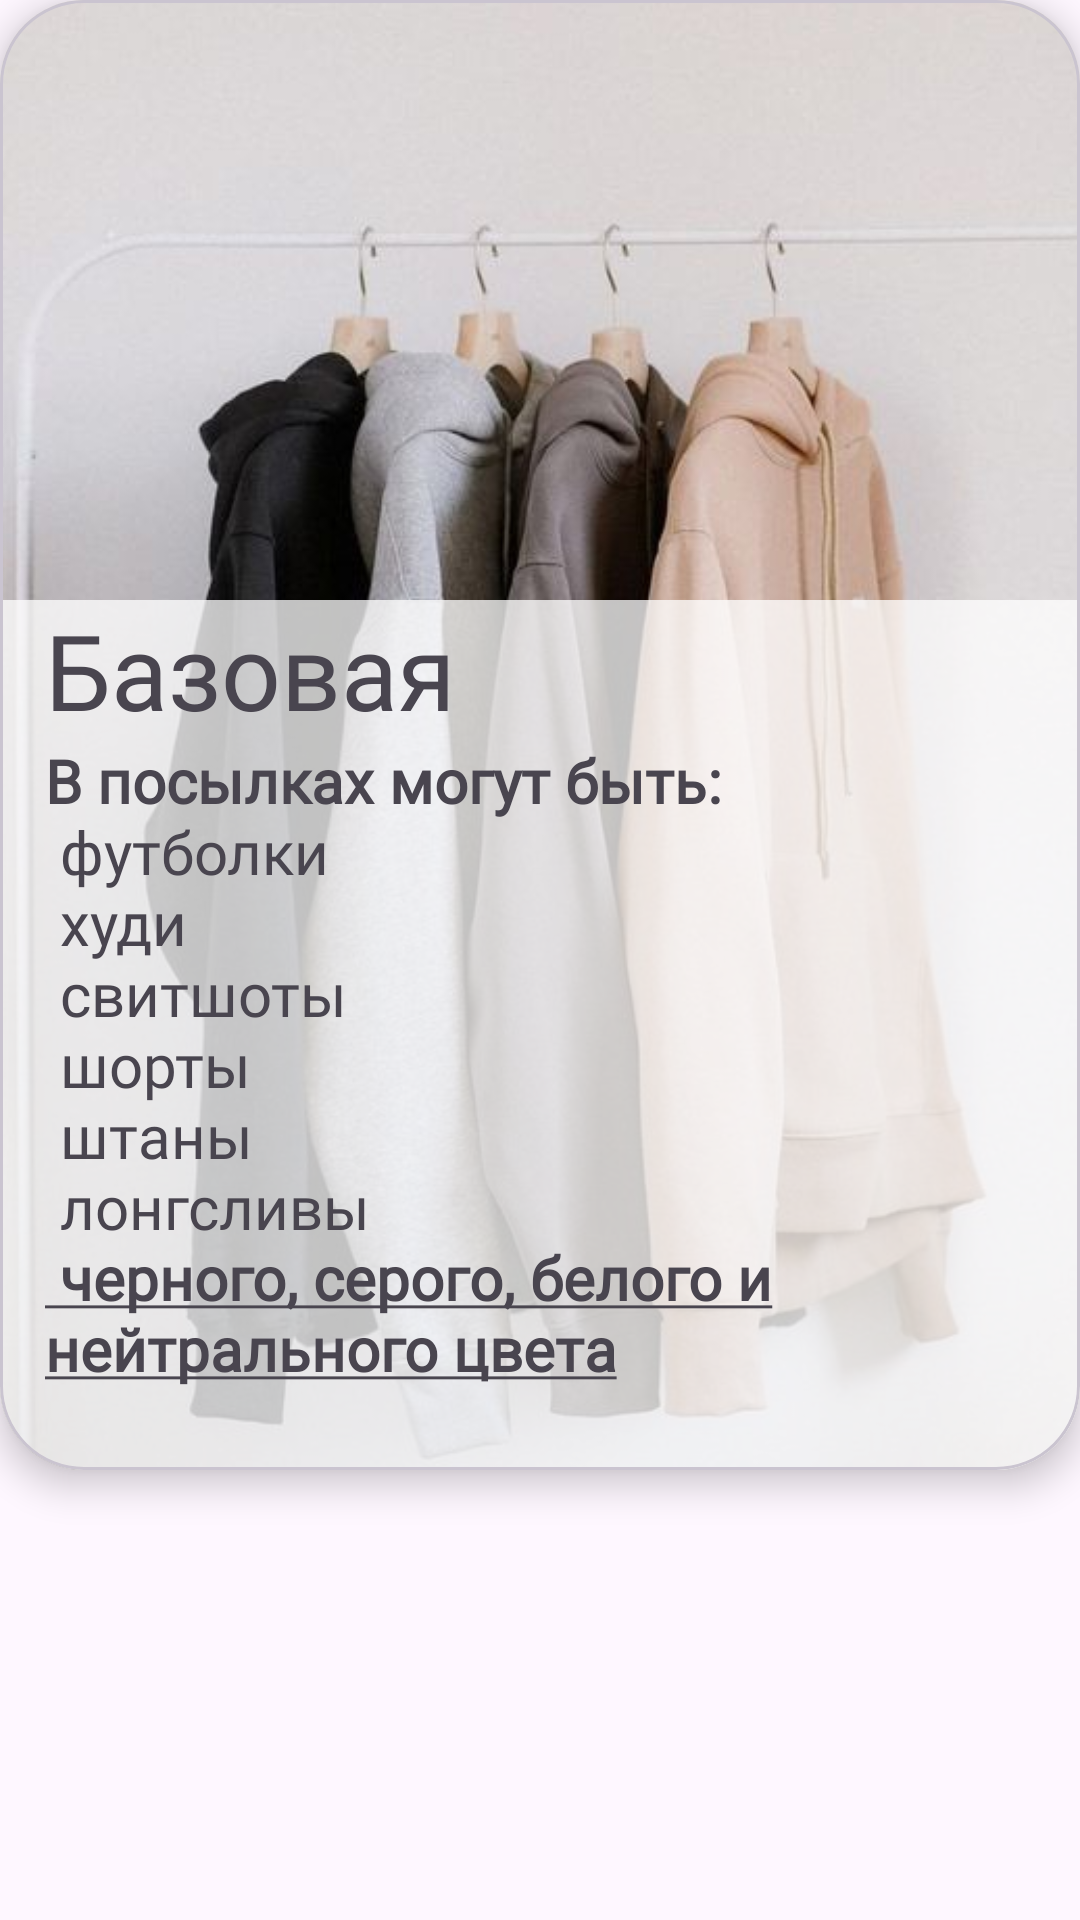

Layout XML and referenced resources for this Android screen:
<!-- AndroidManifest.xml: application theme Theme.StylishSloth -->
<!-- res/layout/fragment_3.xml -->
<?xml version="1.0" encoding="utf-8"?>
<FrameLayout xmlns:android="http://schemas.android.com/apk/res/android"
    xmlns:app="http://schemas.android.com/apk/res-auto"
    xmlns:tools="http://schemas.android.com/tools"
    android:layout_width="match_parent"
    android:layout_height="match_parent"
    tools:context=".helper_classes.TypesFragment1">

    <com.google.android.material.card.MaterialCardView
        android:layout_width="match_parent"
        android:layout_height="490dp"
        app:cardCornerRadius="28dp"
        app:cardElevation="7dp">

        <RelativeLayout
            android:layout_width="match_parent"
            android:layout_height="match_parent">

            <ImageView
                android:id="@+id/imageView"
                android:layout_width="match_parent"
                android:layout_height="match_parent"
                android:layout_gravity="center"
                android:background="@drawable/image6"
                android:foregroundTint="#5EFFFFFF"
                android:scaleType="centerCrop"
                app:srcCompat="@drawable/image6"
                />

            <TextView
                android:id="@+id/black_type_title"
                android:layout_width="match_parent"
                android:layout_height="wrap_content"
                android:background="#C1FFFFFF"
                android:fontFamily="@font/montserrat_extrabold"
                android:layout_marginTop="200dp"
                android:text="@string/base_type"
                android:textSize="35sp"
                android:paddingLeft="15dp"/>

            <TextView
                android:layout_width="match_parent"
                android:layout_height="match_parent"
                android:layout_below="@id/black_type_title"
                android:background="#C1FFFFFF"
                android:fontFamily="@font/montserrat_regular"
                android:text="@string/base_type_description"
                android:textSize="20dp"
                android:paddingLeft="15dp"/>

        </RelativeLayout>
    </com.google.android.material.card.MaterialCardView>
</FrameLayout>
<!-- resources referenced by this layout -->
<resources>
  <!-- drawable image6: jpg bitmap (drawable, 39753 bytes) -->
  <string name="base_type">Базовая</string>
  <string name="base_type_description"><b>В посылках могут быть:</b>\n футболки\n худи\n свитшоты\n  шорты\n  штаны\n  лонгсливы\n<b><u> черного, серого, белого и нейтрального цвета</u></b></string>
  <style name="Theme.StylishSloth" parent="Base.Theme.StylishSloth" />
  <style name="Base.Theme.StylishSloth" parent="Theme.Material3.Light.NoActionBar">
          
          
          
          <item name="android:statusBarColor">@color/black</item>
  
  
      </style>
  <color name="black">#FF000000</color>
</resources>
